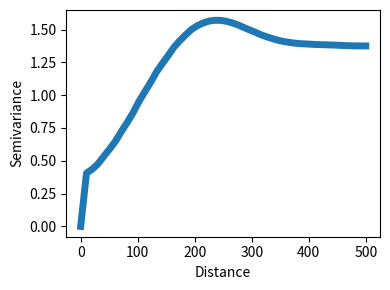
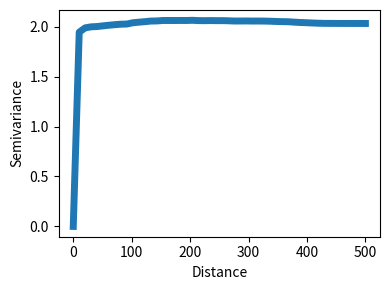
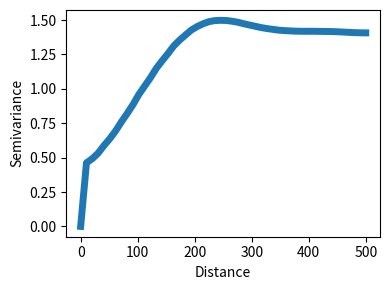

The matplotlib source for these figures, in order:
import numpy as np
import matplotlib.pyplot as plt

def generate_data(n, condition):
    x = np.linspace(0, 500, n)
    if condition == 1:  # Autocorrelated data decreasing with distance
        z = np.sin(x/50) + np.random.normal(0, 0.5, n)
    elif condition == 2:  # Non-autocorrelated data
        z = np.random.normal(0, 1, n)
    elif condition == 3:  # Autocorrelation with periodic reappearance
        z = np.sin(x/50) + np.sin(x/350) + np.random.normal(0, 0.5, n)
    return x, z

def semivariogram(x, z):
    n = len(x)
    max_distance = np.max(x) - np.min(x)
    distances = np.linspace(0, max_distance, 50)  # Reduced number of distance bins for speed
    variances = []
    for d in distances:
        diffs = []
        for i in range(n):
            for j in range(n):
                if abs(x[i] - x[j]) <= d:
                    diffs.append((z[i] - z[j])**2)
        variances.append(np.mean(diffs))
    return distances, variances

# Generate data for each condition
x1, z1 = generate_data(360, 1)
x2, z2 = generate_data(360, 2)
x3, z3 = generate_data(360, 3)

# Compute semivariograms
dist1, var1 = semivariogram(x1, z1)
dist2, var2 = semivariogram(x2, z2)
dist3, var3 = semivariogram(x3, z3)

# Plotting and saving to files
plt.figure(figsize=(4, 3))
plt.plot(dist1, var1, lw=5)
plt.xlabel('Distance')
plt.ylabel('Semivariance')
plt.tight_layout()
plt.savefig("semivariogram_condition1.png")

plt.figure(figsize=(4, 3))
plt.plot(dist2, var2, lw=5)
plt.xlabel('Distance')
plt.ylabel('Semivariance')
plt.tight_layout()
plt.savefig("semivariogram_condition2.png")

plt.figure(figsize=(4, 3))
plt.plot(dist3, var3, lw=5)
plt.xlabel('Distance')
plt.ylabel('Semivariance')
plt.tight_layout()
plt.savefig("semivariogram_condition3.png")